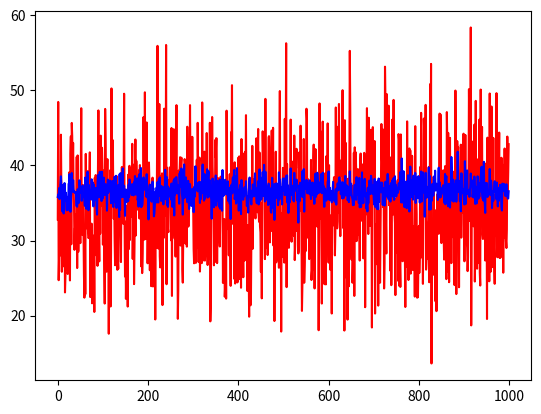

Source code (Python):
import numpy as np
import matplotlib.pyplot as plt
import math as math


class Summary:
    def __init__(self, std, mean, rmse):
        self.std = std
        self.mean = mean
        self.rmse = rmse


class Comparison:
    def __init__(self, granular: Summary, chunked: Summary):
        self.chunked = chunked
        self.granular = granular


def summarize(xs: list):
    mean = np.mean(xs)
    std = np.std(xs)
    rmse = math.sqrt(sum((xs - mean) ** 2))
    return Summary(mean, std, rmse)


def compare() -> Comparison:
    n_chunks = 14
    granular = np.random.normal(10, 2, n_chunks * 24)
    chunked = []
    chunks = np.split(granular, n_chunks)
    for chunk in chunks:
        chunked.append(np.sum(chunk))
    return Comparison(summarize(granular), summarize(chunked))


def mean_and_std_of(xs: list) -> str:
    return "mean RMSE = {:>10f}, std = {:>10f}".format(np.mean(xs), np.std(xs))


if __name__ == "__main__":
    n_observations = 1000
    rmse_chunked = []
    rmse_granular = []
    for _ in range(n_observations):
        comparison = compare()
        rmse_chunked.append(comparison.chunked.rmse)
        rmse_granular.append(comparison.granular.rmse)
    print(f"In {n_observations} observations:")
    print(f"Chunks:   {mean_and_std_of(rmse_chunked)}")
    print(f"Granular: {mean_and_std_of(rmse_granular)}")
    # the std dev of the RMSE is larger for chunks because the underlying numbers are larger
    # however, the error is (roughly) the same
    plt.plot(range(n_observations), rmse_chunked, color='r')
    plt.plot(range(n_observations), rmse_granular, color='b')
    plt.show()
